Run: headless pygame with SDL's dummy video driver; simulated clock (each Clock.tick advances the game by its frame time, no real sleeping); random seed 0; keys injected as events and as key.get_pressed() state; no mouse input.
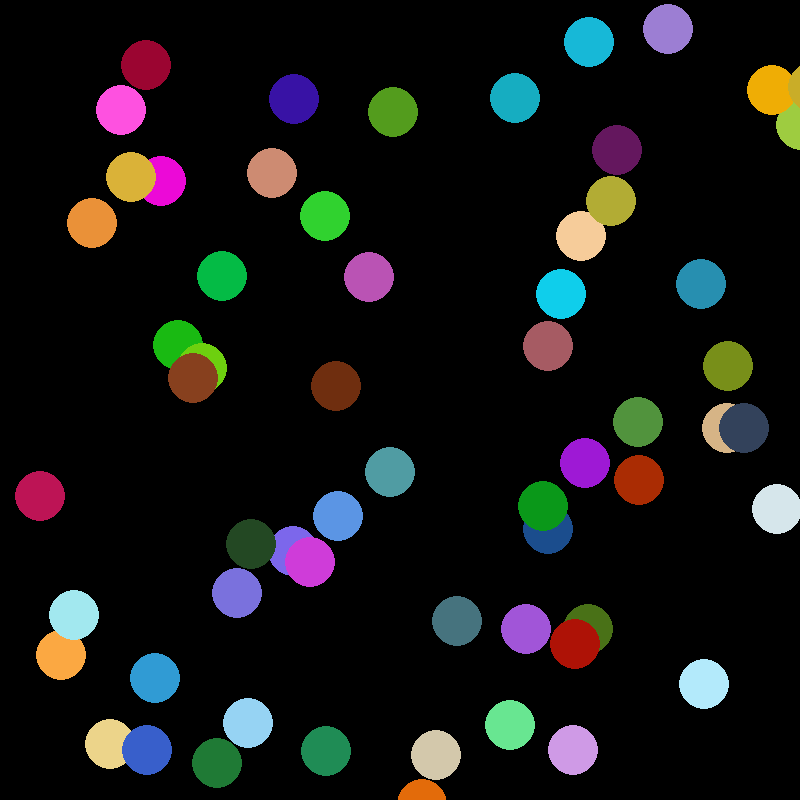
Frame 1 of 4 · flips 1–60 · no input
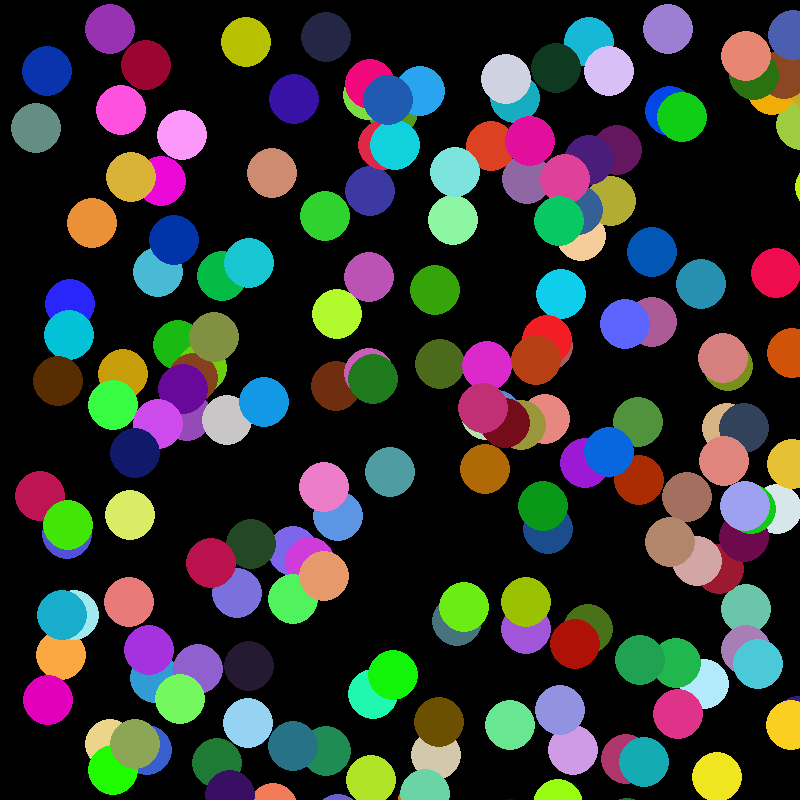
Frame 2 of 4 · flips 61–180 · tapped SPACE, RETURN · held RIGHT (→), D
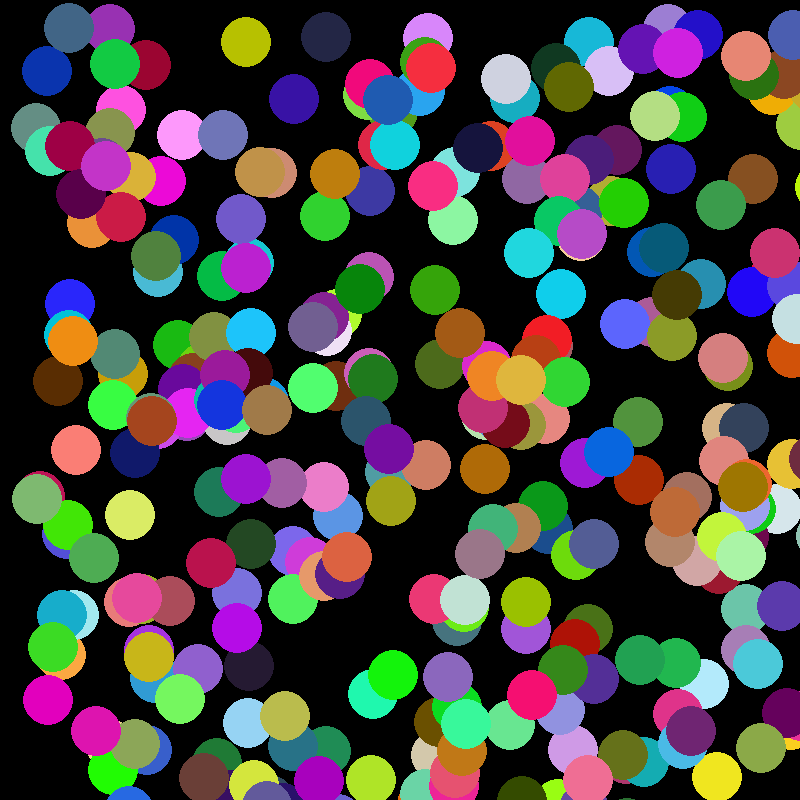
Frame 3 of 4 · flips 181–300 · held DOWN (↓), S
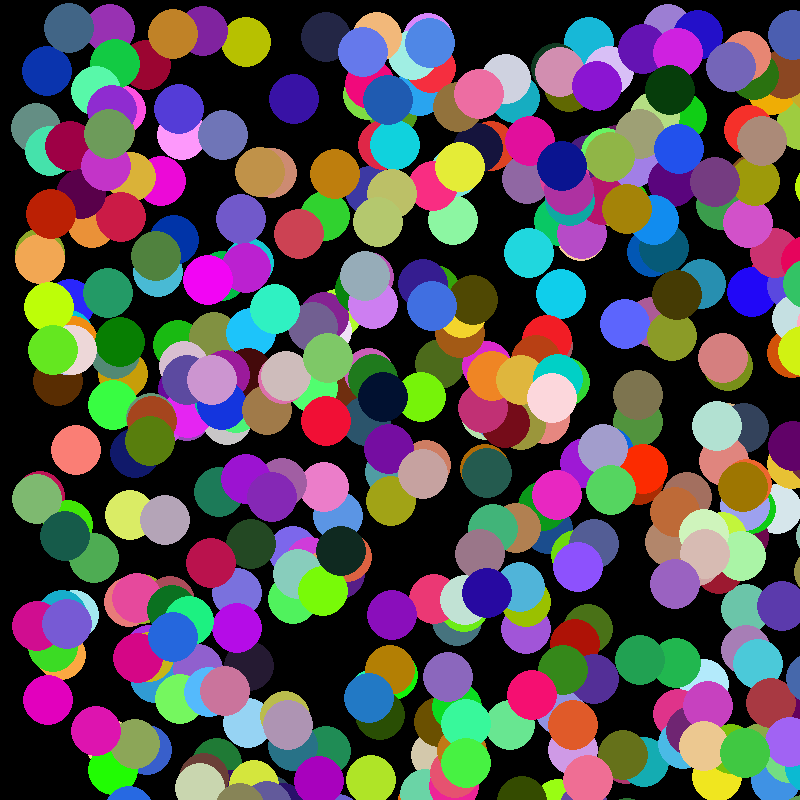
Frame 4 of 4 · flips 301–420 · held LEFT (←), A, UP (↑), W

The pygame program that drew these frames:

import pygame
import random
pygame.init()
pygame.display.set_caption("A bad Corn dog")
screen = pygame.display.set_mode((800, 800))

while True:
    for i in range(95):
        num = random.randrange(3, 800)
        hig = random.randrange(3, 800)
        col = random.randrange(0, 255)
        cil = random.randrange(0, 255)
        cel = random.randrange(0, 255)
        pygame.draw.ellipse(screen, (col,cil,cel), (num,hig,50,50))
        
        pygame.display.flip()
        
pygame.quit()
